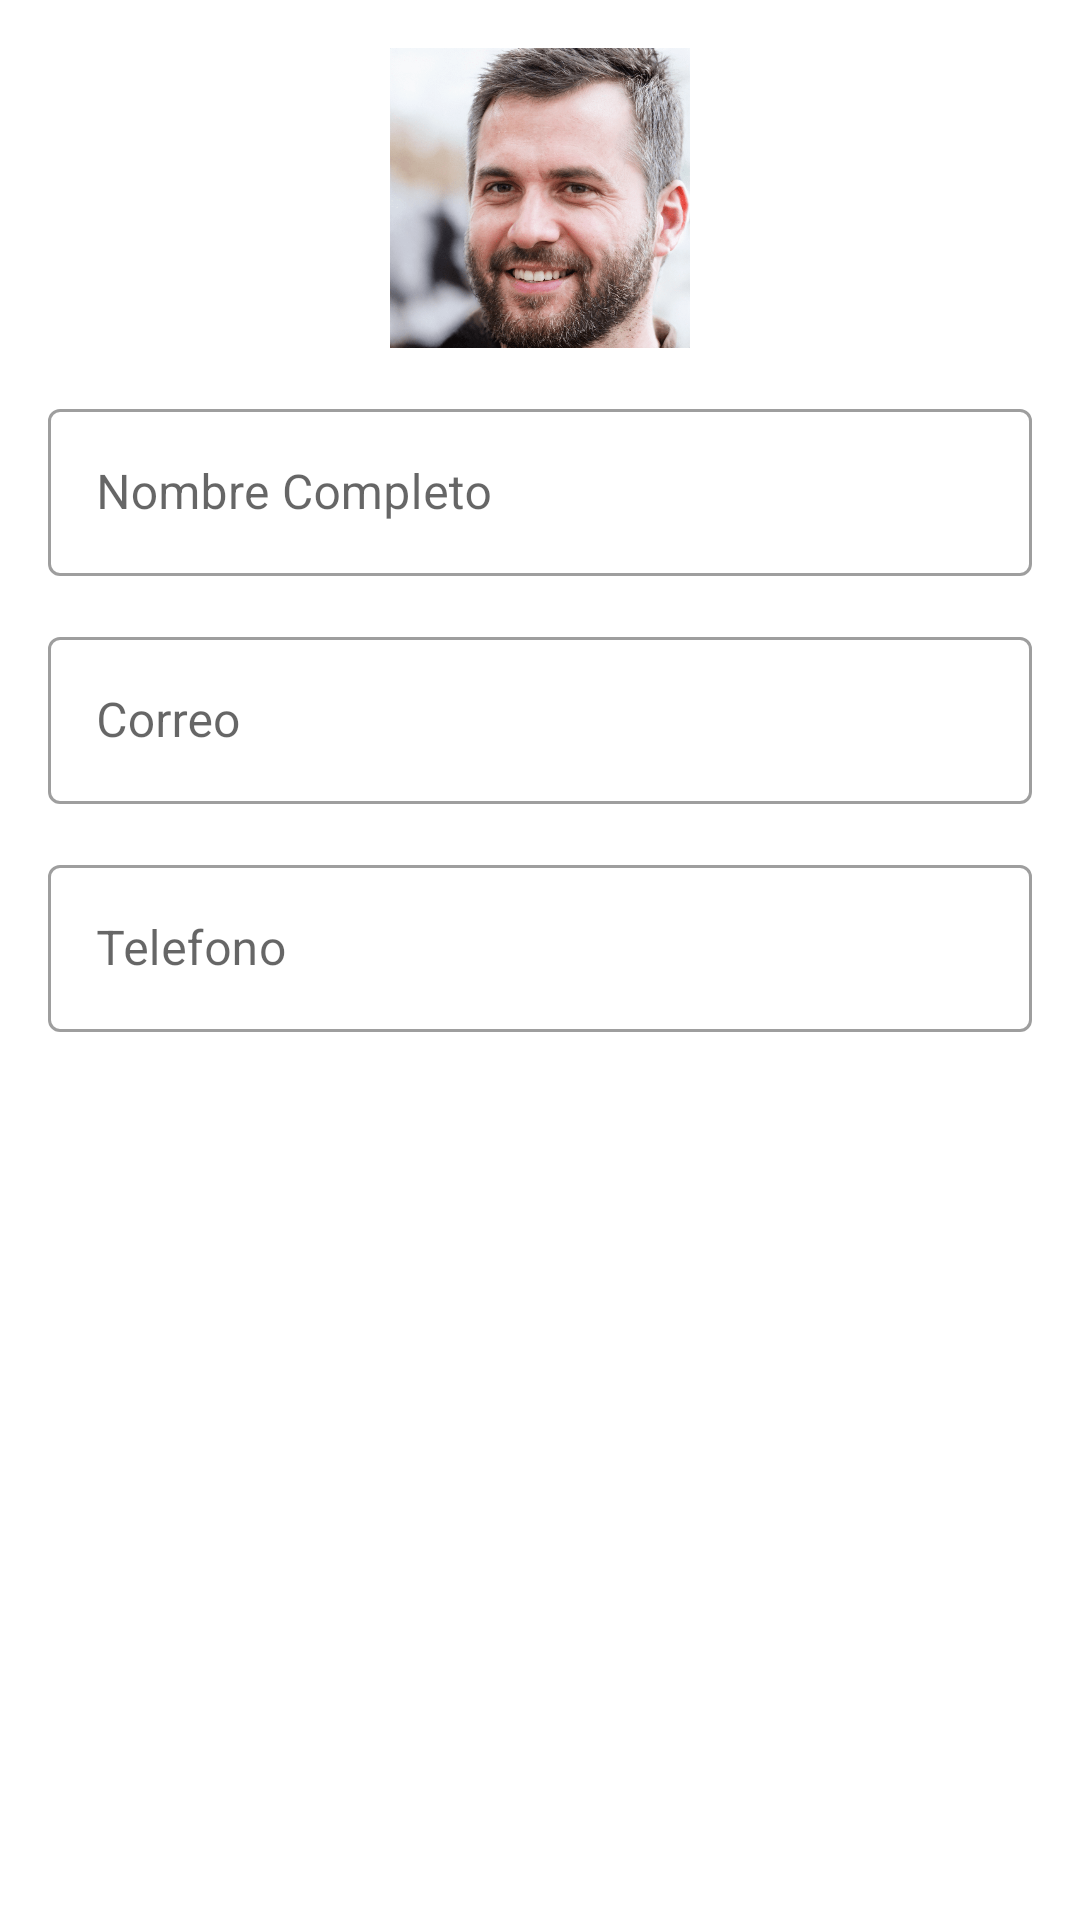

Layout XML and referenced resources for this Android screen:
<!-- AndroidManifest.xml: application theme JobJobTheme -->
<!-- res/layout/fragment_config.xml -->
<?xml version="1.0" encoding="utf-8"?>
<layout xmlns:android="http://schemas.android.com/apk/res/android"
    xmlns:app="http://schemas.android.com/apk/res-auto"
    xmlns:tools="http://schemas.android.com/tools"
    tools:context=".ui.configuracion.ConfiguracionFragment">

    <LinearLayout
        android:layout_width="match_parent"
        android:layout_height="match_parent"
        android:orientation="vertical"
        android:padding="@dimen/padding">

        <ImageView
            android:id="@+id/photo_image"
            android:layout_width="100dp"
            android:layout_height="100dp"
            android:layout_gravity="center"
            android:layout_marginBottom="@dimen/margin"
            android:contentDescription="@string/app_name"
            android:scaleType="centerCrop"
            app:srcCompat="@drawable/foto" />

        <com.google.android.material.textfield.TextInputLayout
            style="@style/Widget.MaterialComponents.TextInputLayout.OutlinedBox"
            android:layout_width="match_parent"
            android:layout_height="wrap_content"
            android:layout_marginBottom="@dimen/margin">

            <com.google.android.material.textfield.TextInputEditText
                android:layout_width="match_parent"
                android:layout_height="wrap_content"
                android:hint="@string/nombre_completo"
                android:inputType="textPersonName" />
        </com.google.android.material.textfield.TextInputLayout>

        <com.google.android.material.textfield.TextInputLayout
            style="@style/Widget.MaterialComponents.TextInputLayout.OutlinedBox"
            android:layout_width="match_parent"
            android:layout_height="wrap_content"
            android:layout_marginBottom="@dimen/margin">

            <com.google.android.material.textfield.TextInputEditText
                android:layout_width="match_parent"
                android:layout_height="wrap_content"
                android:hint="@string/correo"
                android:inputType="textEmailAddress" />
        </com.google.android.material.textfield.TextInputLayout>

        <com.google.android.material.textfield.TextInputLayout
            style="@style/Widget.MaterialComponents.TextInputLayout.OutlinedBox"
            android:layout_width="match_parent"
            android:layout_height="wrap_content"
            android:layout_marginBottom="@dimen/margin">

            <com.google.android.material.textfield.TextInputEditText
                android:layout_width="match_parent"
                android:layout_height="wrap_content"
                android:hint="@string/phone"
                android:inputType="phone" />
        </com.google.android.material.textfield.TextInputLayout>
    </LinearLayout>
</layout>
<!-- resources referenced by this layout -->
<resources>
  <dimen name="margin">15dp</dimen>
  <dimen name="padding">16dp</dimen>
  <!-- drawable foto: png bitmap (drawable, 515899 bytes) -->
  <string name="app_name">JobJob</string>
  <string name="correo">Correo</string>
  <string name="nombre_completo">Nombre Completo</string>
  <string name="phone">Telefono</string>
  <style name="JobJobTheme" parent="Theme.MaterialComponents.Light.NoActionBar">
          
          <item name="colorPrimary">@color/primaryColor</item>
          <item name="colorPrimaryDark">@color/primaryColor</item>
          <item name="colorOnPrimary">@color/primaryTextColor</item>
          
          <item name="colorSecondary">@color/secondaryColor</item>
          <item name="colorSecondaryVariant">@color/secondaryDarkColor</item>
          <item name="colorOnSecondary">@color/secondaryLightColor</item>
          
          <item name="android:windowDrawsSystemBarBackgrounds">true</item>
          <item name="android:statusBarColor" tools:targetApi="l">?attr/colorPrimary</item>
          <item name="android:navigationBarColor">?attr/colorPrimary</item>
      </style>
  <color name="primaryColor">#6200ee</color>
  <color name="primaryTextColor">#ffffff</color>
  <color name="secondaryColor">#03dac5</color>
  <color name="secondaryDarkColor">#00a895</color>
  <color name="secondaryLightColor">#66fff8</color>
</resources>
